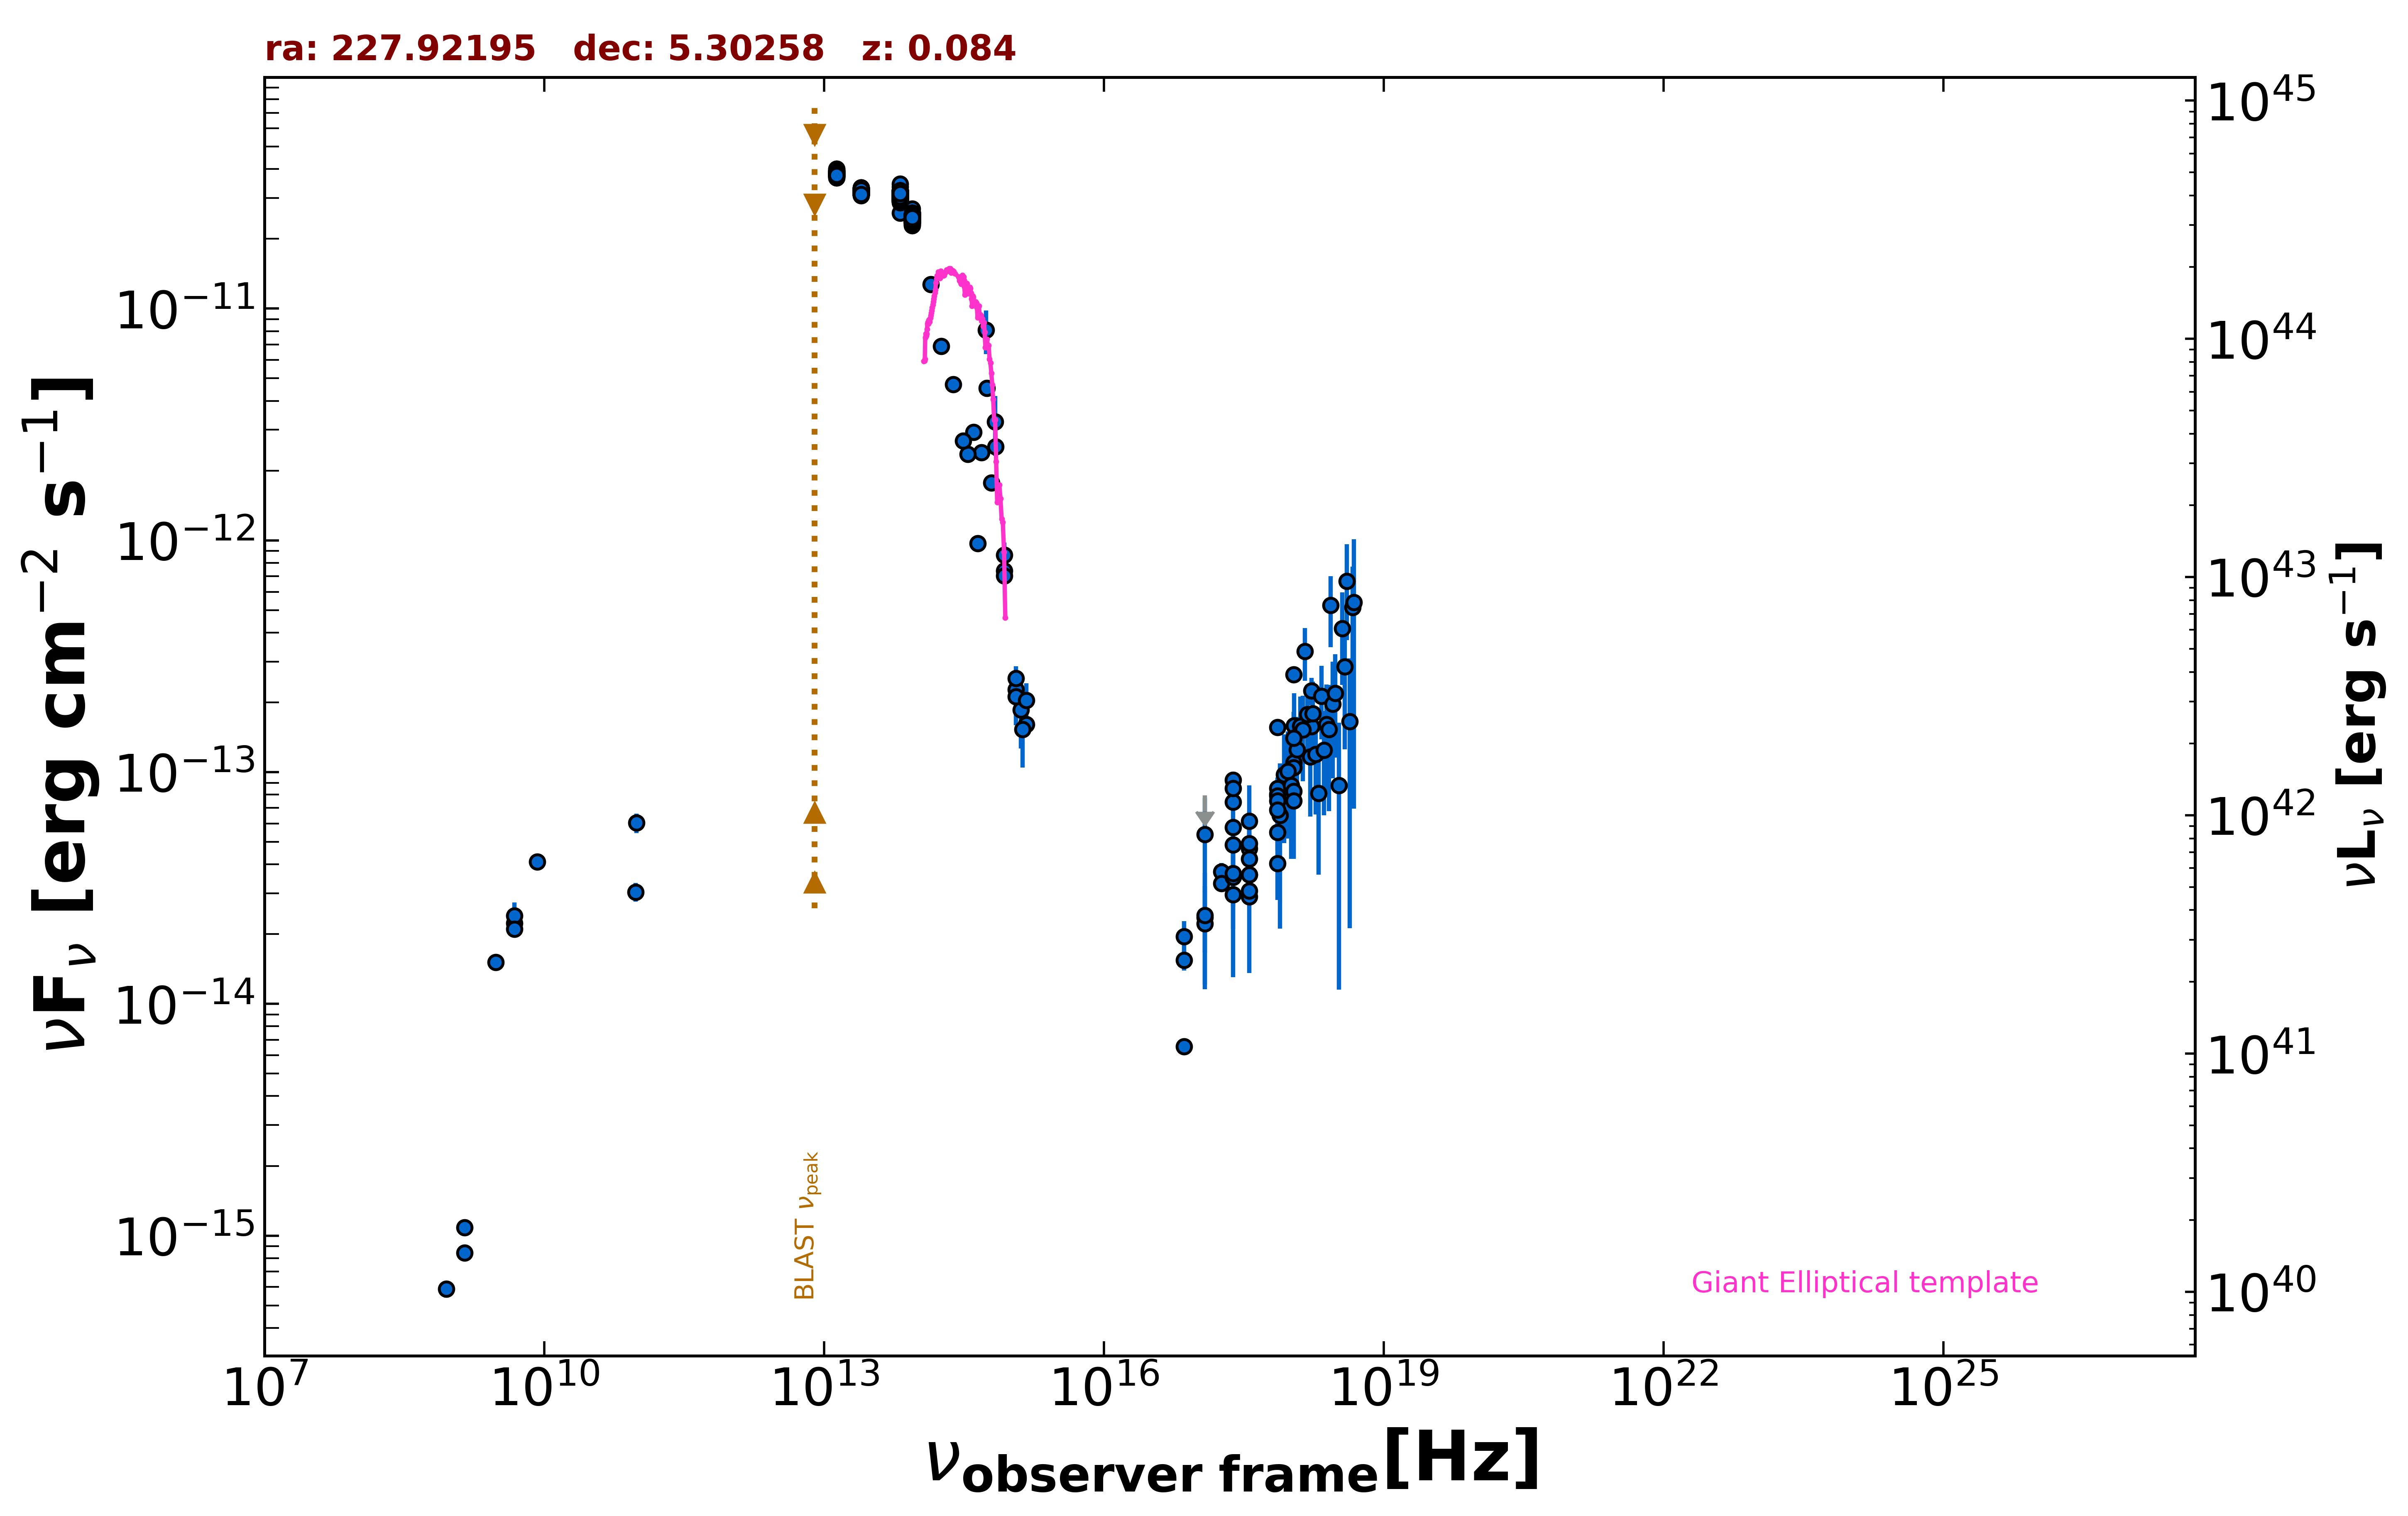

The file beside this chart, header and first rows:
freq., flux, err_flux, MJD_start, MJD_end, flag, catalog, reference
1.400e+09, 1.084e-15, 2.000e-18, 55000, 55000, , FIRST, White et al. 1997  ApJ  475 479
1.400e+09, 8.414e-16, 2.520e-17, 55000, 55000, , NVSS, Condon et al. 1998  AJ  115  1693
8.870e+08, 5.881e-16, 4.790e-17, 55000, 55000, , RACS, Hale et al. 2021  PASA  38  e058
3.000e+09, 1.512e-14, 2.500e-17, 55000, 55000, , VLASSQL, Gordon et al. 2021  ApJS  255  30
2.418e+17, 9.228e-14, 8.240e-15, 55000, 55000, , 4XMM-DR13, Webb et al. 2020  A&A  641  A136
7.253e+16, 1.956e-14, 3.145e-15, 55000, 55000, , 4XMM-DR13, Webb et al. 2020  A&A  641  A136
1.813e+17, 3.718e-14, 3.360e-15, 55000, 55000, , 4XMM-DR13, Webb et al. 2020  A&A  641  A136
3.627e+17, 3.607e-14, 3.100e-15, 55000, 55000, , 4XMM-DR13, Webb et al. 2020  A&A  641  A136
7.253e+17, 8.048e-14, 7.045e-15, 55000, 55000, , 4XMM-DR13, Webb et al. 2020  A&A  641  A136
1.692e+18, 2.247e-13, 3.010e-14, 55000, 55000, , 4XMM-DR13, Webb et al. 2020  A&A  641  A136
2.418e+17, 7.424e-14, 3.320e-15, 55000, 55000, , 4XMM-DR13, Webb et al. 2020  A&A  641  A136
7.253e+16, 1.546e-14, 1.530e-15, 55000, 55000, , 4XMM-DR13, Webb et al. 2020  A&A  641  A136
1.813e+17, 3.317e-14, 1.820e-15, 55000, 55000, , 4XMM-DR13, Webb et al. 2020  A&A  641  A136
3.627e+17, 3.605e-14, 1.880e-15, 55000, 55000, , 4XMM-DR13, Webb et al. 2020  A&A  641  A136
7.253e+17, 8.509e-14, 4.455e-15, 55000, 55000, , 4XMM-DR13, Webb et al. 2020  A&A  641  A136
1.692e+18, 1.575e-13, 1.165e-14, 55000, 55000, , 4XMM-DR13, Webb et al. 2020  A&A  641  A136
2.418e+17, 8.514e-14, 1.396e-14, 55000, 55000, , WGACAT, White et al. 2000  VizieR  IX/31/wgacat
2.418e+17, 3.524e-14, 8.960e-15, 54136, 58492, , 1OUSX, Giommi et al. in preparation
1.209e+17, 2.361e-14, 7.000e-15, 54136, 58492, , 1OUSX, Giommi et al. in preparation
3.627e+17, 4.687e-14, 1.091e-14, 54136, 58492, , 1OUSX, Giommi et al. in preparation
7.253e+17, 7.910e-14, 1.106e-14, 54136, 58492, , 1OUSX, Giommi et al. in preparation
1.088e+18, 1.099e-13, 2.371e-14, 54136, 58492, , 1OUSX, Giommi et al. in preparation
7.253e+17, 5.499e-14, 9.170e-15, 55000, 55000, , 2SXPS, Evans et al. 2020  ApJS  247  54
1.209e+17, 2.217e-14, 1.005e-14, 55000, 55000, , 2SXPS, Evans et al. 2020  ApJS  247  54
3.627e+17, 4.217e-14, 1.208e-14, 55000, 55000, , 2SXPS, Evans et al. 2020  ApJS  247  54
1.088e+18, 1.047e-13, 2.584e-14, 55000, 55000, , 2SXPS, Evans et al. 2020  ApJS  247  54
2.418e+17, 4.851e-14, 0.000e+00, 55000, 55000, , Chandra-CSC2, Evans et al. 2010  ApJS  189  37
1.088e+18, 2.638e-13, 0.000e+00, 55000, 55000, , Chandra-CSC2, Evans et al. 2010  ApJS  189  37
3.627e+17, 2.903e-14, 0.000e+00, 55000, 55000, , Chandra-CSC2, Evans et al. 2010  ApJS  189  37
7.253e+17, 1.563e-13, 0.000e+00, 55000, 55000, , Chandra-CSC2, Evans et al. 2010  ApJS  189  37
7.253e+16, 6.542e-15, 0.000e+00, 55000, 55000, , Chandra-CSC2, Evans et al. 2010  ApJS  189  37
8.400e+09, 4.108e-14, 0.000e+00, 55000, 55000, , CRATES, Healey et al. 2007  ApJS  171  61
4.800e+09, 2.232e-14, 1.970e-15, 55000, 55000, , GB6, Gregory et al. 1996  ApJS  103  427
4.800e+09, 2.405e-14, 3.360e-15, 55000, 55000, , GB87, Gregory et al. 1992  VizieR  VIII/14/j20…
4.800e+09, 2.107e-14, 1.200e-15, 55000, 55000, , PMN, Griffith et al. 1993-1996  VizieR  VIII/…
9.506e+10, 3.042e-14, 2.850e-15, 56977, 56977, , ALMA, Bonato et al. 2019  MNRAS  485  1188
9.746e+10, 6.043e-14, 5.845e-15, 57310, 57310, , ALMA, Bonato et al. 2019  MNRAS  485  1188
1.389e+14, 1.273e-11, 3.050e-13, 55000, 55000, , 2MASS, Skrutskie et al. 2006  AJ  131  1163
1.804e+14, 6.876e-12, 3.485e-13, 55000, 55000, , 2MASS, Skrutskie et al. 2006  AJ  131  1163
2.427e+14, 4.710e-12, 2.515e-13, 55000, 55000, , 2MASS, Skrutskie et al. 2006  AJ  131  1163
8.817e+13, 2.416e-11, 1.500e-14, 55000, 55000, , UNWISE, Schlafly et al. 2019  ApJS  240  30
6.517e+13, 2.972e-11, 2.000e-14, 55000, 55000, , UNWISE, Schlafly et al. 2019  ApJS  240  30
8.817e+13, 2.453e-11, 5.200e-13, 55000, 55000, , WISE, Wright et al. 2010  AJ  140  1868
6.517e+13, 3.132e-11, 5.750e-13, 55000, 55000, , WISE, Wright et al. 2010  AJ  140  1868
2.498e+13, 3.197e-11, 4.400e-13, 55000, 55000, , WISE, Wright et al. 2010  AJ  140  1868
1.363e+13, 3.837e-11, 6.700e-13, 55000, 55000, , WISE, Wright et al. 2010  AJ  140  1868
8.817e+13, 2.426e-11, 3.100e-13, 57055, 57055, , NEOWISE, Mainzer et al. 2014  ApJ  792  30
6.517e+13, 3.027e-11, 3.650e-13, 57055, 57055, , NEOWISE, Mainzer et al. 2014  ApJ  792  30
8.817e+13, 2.368e-11, 3.700e-13, 57055, 57055, , NEOWISE, Mainzer et al. 2014  ApJ  792  30
6.517e+13, 2.972e-11, 3.550e-13, 57055, 57055, , NEOWISE, Mainzer et al. 2014  ApJ  792  30
8.817e+13, 2.393e-11, 4.000e-13, 57056, 57056, , NEOWISE, Mainzer et al. 2014  ApJ  792  30
6.517e+13, 2.997e-11, 3.900e-13, 57056, 57056, , NEOWISE, Mainzer et al. 2014  ApJ  792  30
8.817e+13, 2.424e-11, 4.000e-13, 57056, 57056, , NEOWISE, Mainzer et al. 2014  ApJ  792  30
6.517e+13, 2.997e-11, 3.600e-13, 57056, 57056, , NEOWISE, Mainzer et al. 2014  ApJ  792  30
8.817e+13, 2.421e-11, 3.150e-13, 57056, 57056, , NEOWISE, Mainzer et al. 2014  ApJ  792  30
6.517e+13, 2.986e-11, 3.850e-13, 57056, 57056, , NEOWISE, Mainzer et al. 2014  ApJ  792  30
8.817e+13, 2.366e-11, 3.750e-13, 57056, 57056, , NEOWISE, Mainzer et al. 2014  ApJ  792  30
6.517e+13, 2.967e-11, 3.300e-13, 57056, 57056, , NEOWISE, Mainzer et al. 2014  ApJ  792  30
8.817e+13, 2.399e-11, 3.550e-13, 57056, 57056, , NEOWISE, Mainzer et al. 2014  ApJ  792  30
6.517e+13, 2.939e-11, 3.750e-13, 57056, 57056, , NEOWISE, Mainzer et al. 2014  ApJ  792  30
... 753 more rows
